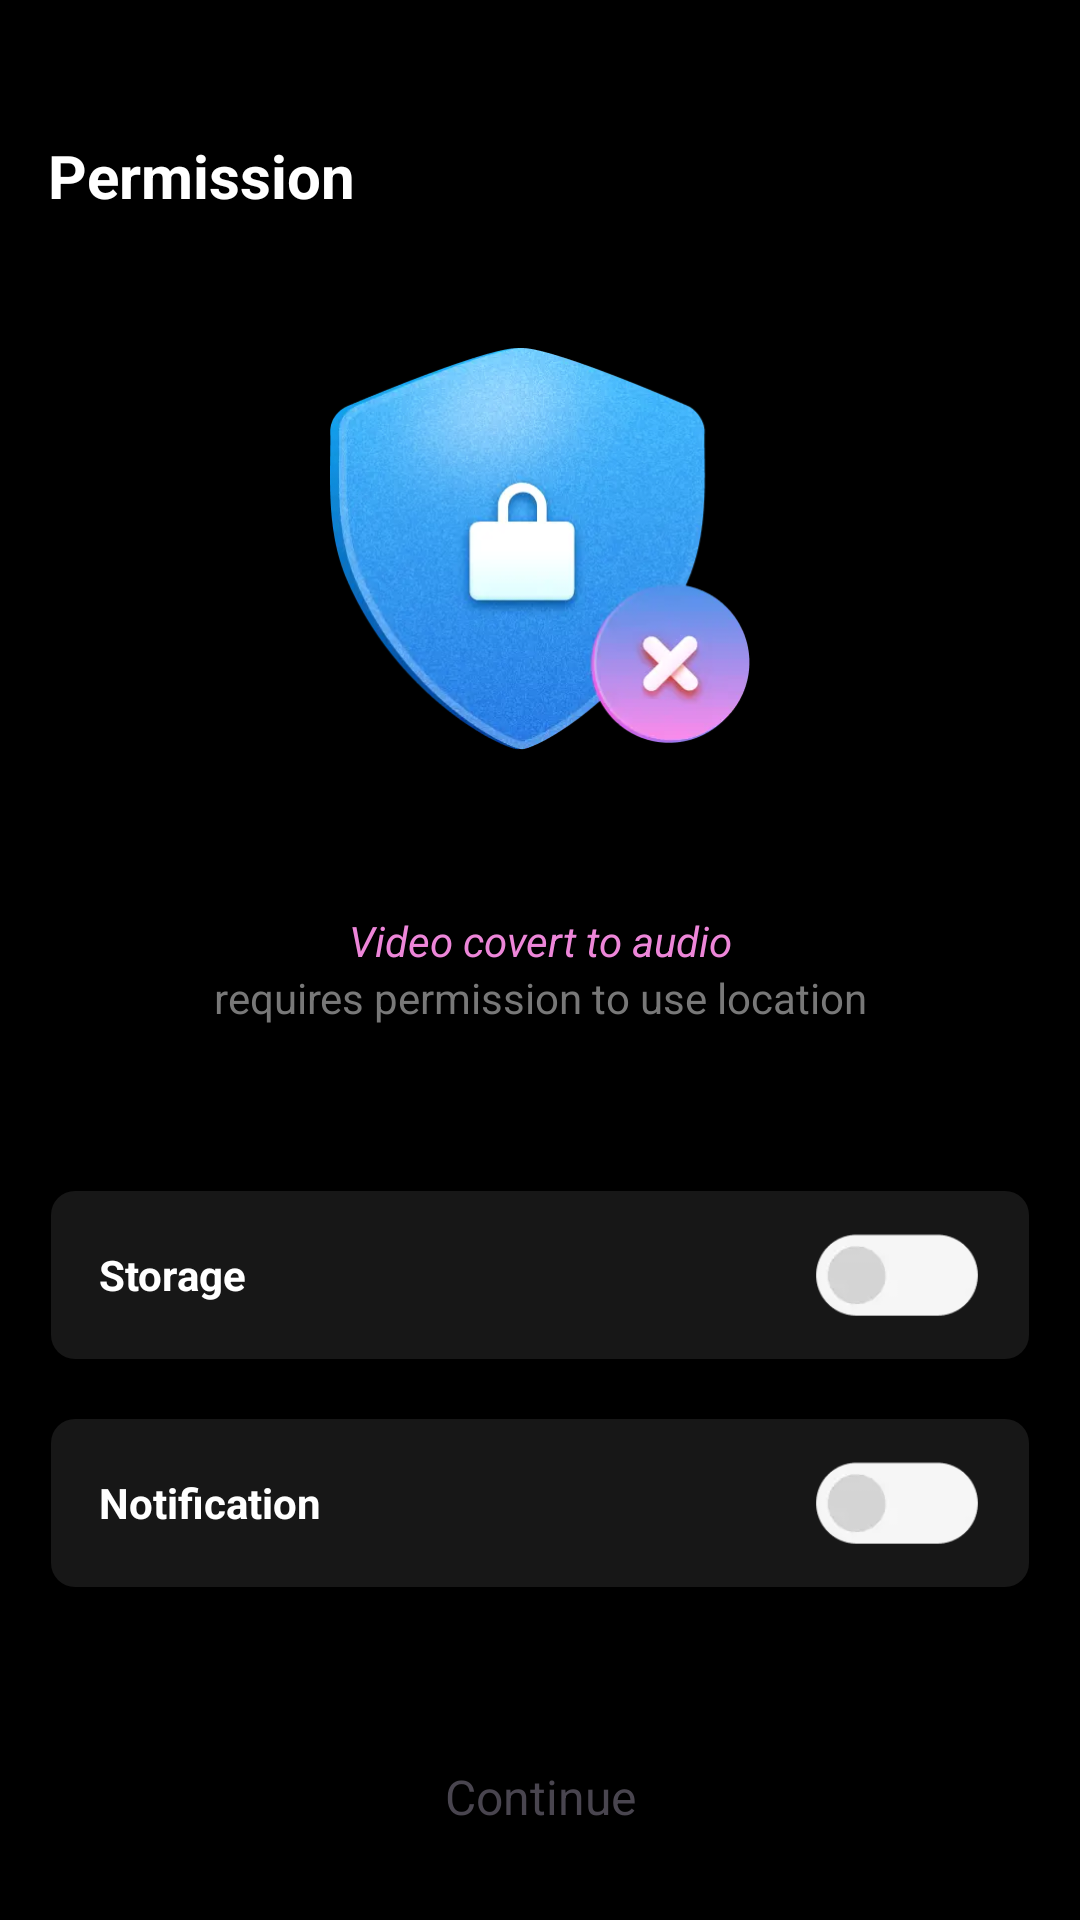

Produce the Android XML layout that renders to this screen, including the resource entries it uses.
<!-- AndroidManifest.xml: application theme Theme.ST_042_Video_to_mp3 -->
<!-- res/layout/activity_permission.xml -->
<?xml version="1.0" encoding="utf-8"?>
<layout xmlns:android="http://schemas.android.com/apk/res/android"
    xmlns:app="http://schemas.android.com/apk/res-auto">
    <androidx.constraintlayout.widget.ConstraintLayout
        android:layout_width="match_parent"
        android:background="@color/black"
        android:layout_height="match_parent">
        <TextView
            android:id="@+id/tvPer"
            android:layout_width="wrap_content"
            android:layout_height="wrap_content"
            android:layout_marginStart="16dp"
            android:layout_marginTop="45dp"
            android:text="@string/permission"
            android:textColor="@color/white"
            android:textSize="20sp"
            android:textStyle="bold"
            app:layout_constraintStart_toStartOf="parent"
            app:layout_constraintTop_toTopOf="parent" />

        <ImageView
            android:id="@+id/imageView2"
            android:layout_width="140dp"
            android:layout_height="134dp"
            android:scaleType="fitXY"
            android:layout_marginTop="44dp"
            android:src="@drawable/imv_permission"
            app:layout_constraintEnd_toEndOf="parent"
            app:layout_constraintStart_toStartOf="parent"
            app:layout_constraintTop_toBottomOf="@+id/tvPer"
            app:layout_constraintBottom_toTopOf="@id/textView5"/>

        <TextView
            android:id="@+id/textView5"
            android:layout_width="0dp"
            android:layout_height="wrap_content"
            android:layout_marginTop="54dp"
            android:textColor="#ED86D9"
            android:textStyle="italic"
            android:gravity="center"
            android:text="@string/app_name"
            android:layout_marginBottom="22dp"
            app:layout_constraintEnd_toEndOf="parent"
            app:layout_constraintStart_toStartOf="parent"
            app:layout_constraintTop_toBottomOf="@+id/imageView2"
            app:layout_constraintWidth_percent=".9" />

        <TextView
            android:id="@+id/tv6"
            android:layout_width="wrap_content"
            android:layout_height="wrap_content"
            android:text="@string/requires_permission_to_use_location"
            android:textColor="#787878"
            app:layout_constraintEnd_toEndOf="parent"
            app:layout_constraintStart_toStartOf="parent"
            app:layout_constraintTop_toBottomOf="@+id/textView5" />

        <LinearLayout
            android:id="@+id/lnNotification"
            android:layout_width="0dp"
            android:layout_height="56dp"
            android:layout_marginStart="17dp"
            android:background="@drawable/bg_language_8dp"
            android:layout_marginEnd="17dp"
            android:layout_marginTop="20dp"
            android:elevation="4dp"
            android:gravity="center_vertical"
            android:visibility="visible"
            app:layout_constraintEnd_toEndOf="parent"
            app:layout_constraintStart_toStartOf="parent"
            app:layout_constraintTop_toBottomOf="@+id/lnStorage">

            <TextView
                android:layout_width="0dp"
                android:layout_height="wrap_content"
                android:layout_gravity="center"
                android:layout_marginStart="16dp"
                android:layout_weight="1"
                android:text="@string/notification"
                android:textColor="@color/white"
                android:textSize="14sp"
                android:textStyle="bold" />

            <ImageView
                android:id="@+id/imvSwitchOnMedia"
                android:layout_width="56dp"
                android:layout_height="32dp"
                android:layout_gravity="center_vertical"
                android:layout_marginEnd="16dp"
                android:src="@drawable/switch_on"
                android:visibility="gone" />

            <ImageView
                android:id="@+id/imvSwitchOffMedia"
                android:layout_width="56dp"
                android:layout_height="32dp"
                android:layout_gravity="center_vertical"
                android:layout_marginEnd="16dp"
                android:src="@drawable/switch_off"
                android:visibility="visible" />
        </LinearLayout>

        <LinearLayout
            android:id="@+id/lnStorage"
            android:layout_width="0dp"
            android:layout_height="56dp"
            android:layout_marginStart="17dp"
            android:layout_marginEnd="17dp"
            android:background="@drawable/bg_language_8dp"
            android:elevation="4dp"
            android:layout_marginTop="55dp"
            android:gravity="center_vertical"
            app:layout_constraintEnd_toEndOf="parent"
            app:layout_constraintStart_toStartOf="parent"
            app:layout_constraintTop_toBottomOf="@+id/tv6">

            <TextView
                android:layout_width="0dp"
                android:layout_height="wrap_content"
                android:layout_gravity="center"
                android:layout_marginStart="16dp"
                android:layout_weight="1"
                android:text="@string/storage"
                android:textColor="@color/white"
                android:textSize="14sp"
                android:textStyle="bold" />

            <ImageView
                android:id="@+id/imvSwitchOnStorage"
                android:layout_width="56dp"
                android:layout_height="32dp"
                android:layout_gravity="center_vertical"
                android:layout_marginEnd="16dp"
                android:src="@drawable/switch_on"
                android:visibility="gone" />

            <ImageView
                android:id="@+id/imvSwitchOffStorage"
                android:layout_width="56dp"
                android:layout_height="32dp"
                android:layout_gravity="center_vertical"
                android:layout_marginEnd="16dp"
                android:src="@drawable/switch_off"
                android:visibility="visible" />
        </LinearLayout>

        <TextView
            android:id="@+id/tvContinue"
            android:layout_width="wrap_content"
            android:layout_height="wrap_content"
            android:text="@string/continue_1"
            android:textSize="16sp"
            android:layout_marginTop="135dp"
            app:layout_constraintEnd_toEndOf="parent"
            app:layout_constraintStart_toStartOf="parent"
            app:layout_constraintTop_toBottomOf="@+id/lnStorage" />

    </androidx.constraintlayout.widget.ConstraintLayout>

</layout>
<!-- resources referenced by this layout -->
<resources>
  <color name="black">#FF000000</color>
  <color name="white">#FFFFFFFF</color>
  <!-- drawable bg_language_8dp (drawable) -->
  <?xml version="1.0" encoding="utf-8"?>
  <shape xmlns:android="http://schemas.android.com/apk/res/android"
      android:shape="rectangle">
      <solid android:color="@color/bg_language_color"/>
      <corners android:radius="8dp"/>
  </shape>
  <!-- drawable imv_permission: webp bitmap (drawable, 16162 bytes) -->
  <!-- drawable switch_off: webp bitmap (drawable, 674 bytes) -->
  <!-- drawable switch_on: webp bitmap (drawable, 1152 bytes) -->
  <string name="app_name">Video covert to audio</string>
  <string name="continue_1">Continue</string>
  <string name="notification">Notification</string>
  <string name="permission">Permission</string>
  <string name="requires_permission_to_use_location">requires permission to use location</string>
  <string name="storage">Storage</string>
  <style name="Theme.ST_042_Video_to_mp3" parent="Base.Theme.ST_042_Video_to_mp3">
          <item name="android:windowLightStatusBar" tools:ignore="NewApi">false</item>
          <item name="android:statusBarColor">@color/transparent</item>
      </style>
  <color name="bg_language_color">#8A2C2C2C</color>
  <style name="Base.Theme.ST_042_Video_to_mp3" parent="Theme.Material3.DayNight.NoActionBar">
          
          
      </style>
  <color name="transparent">#00FFFFFF</color>
</resources>
